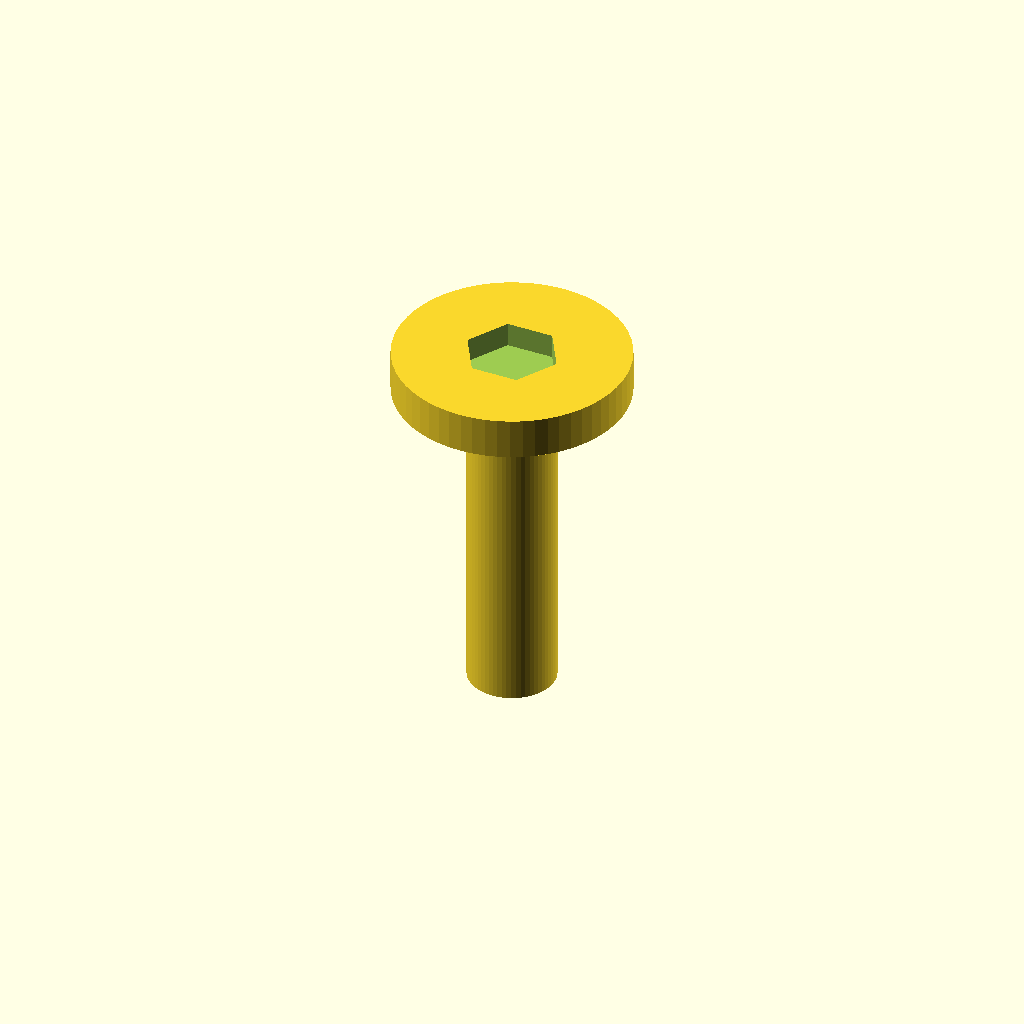
Cell 1: the model at its default parameters.
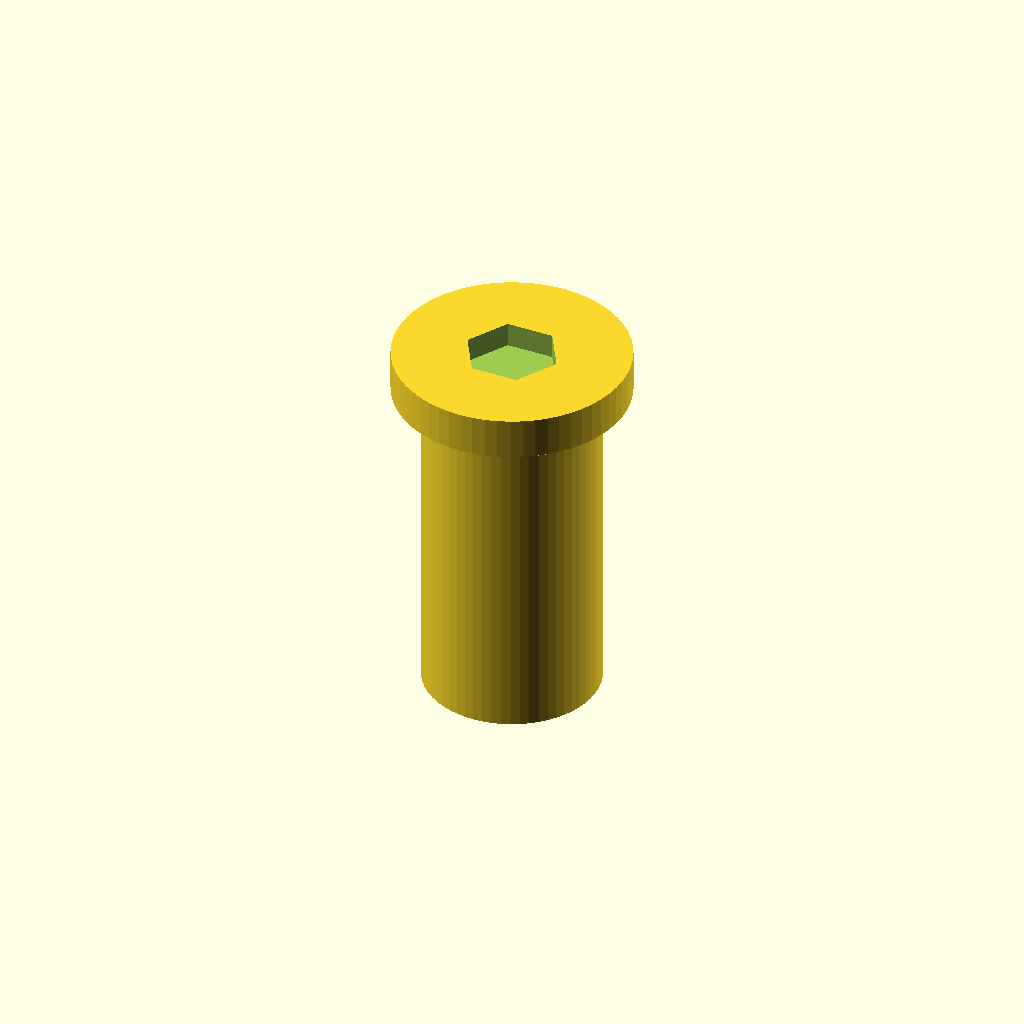
Cell 2 — shaft_d set to 21, the other parameters unchanged.
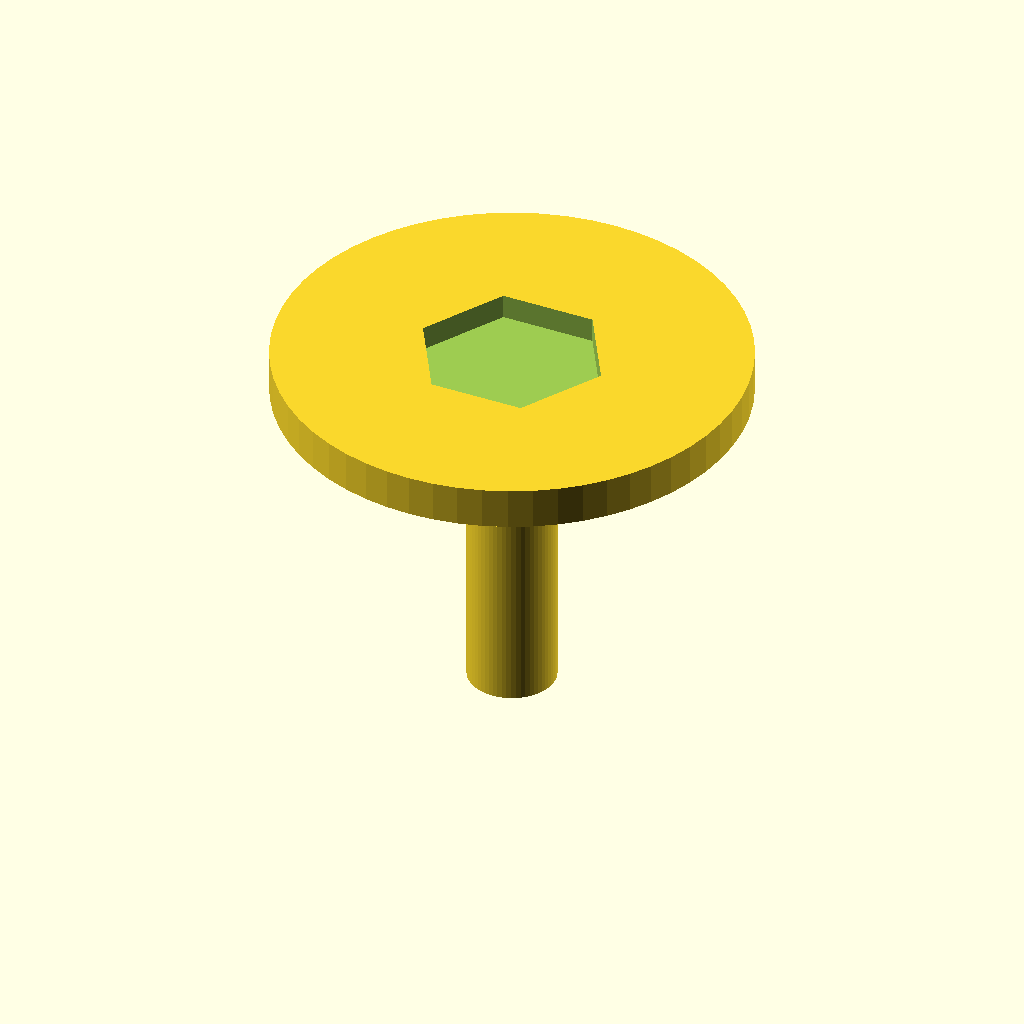
Cell 3 — head_d set to 56, the other parameters unchanged.
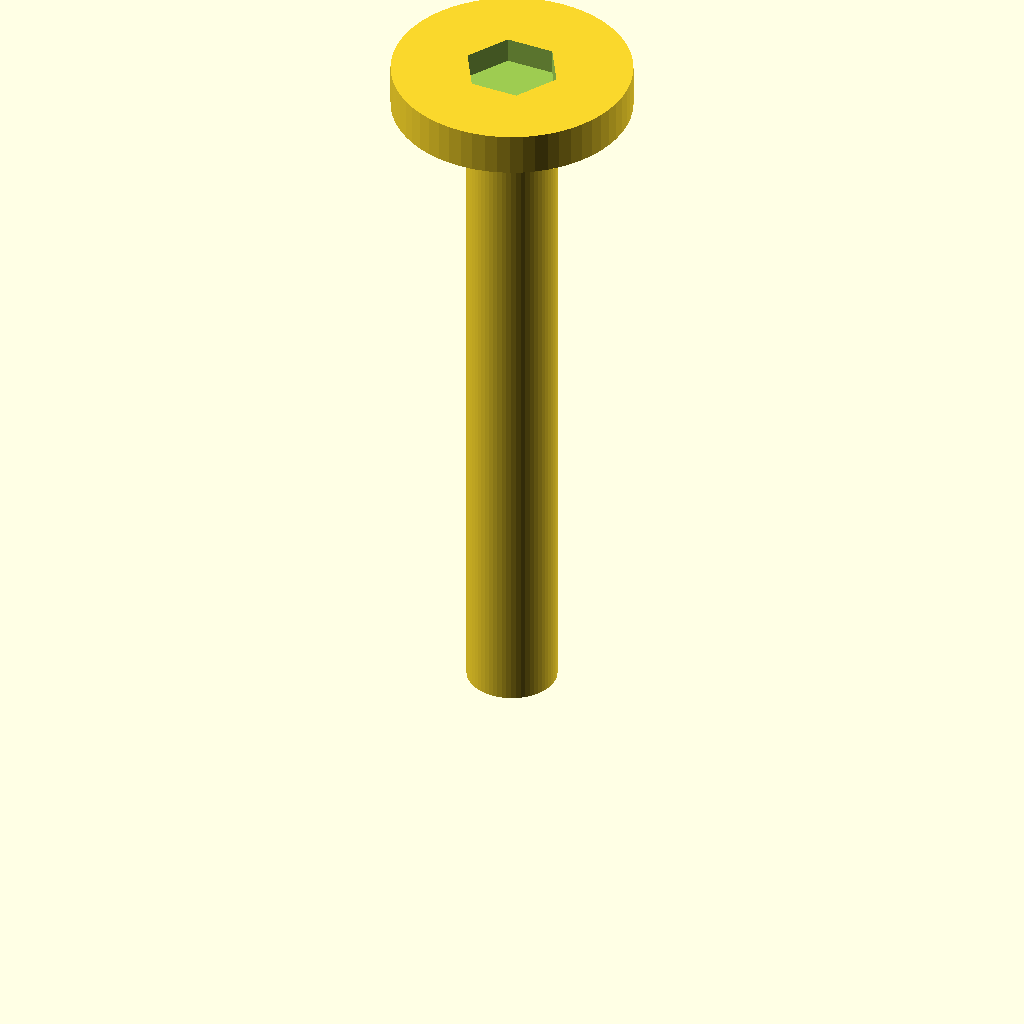
Cell 4: the same model with shaft_l = 80.
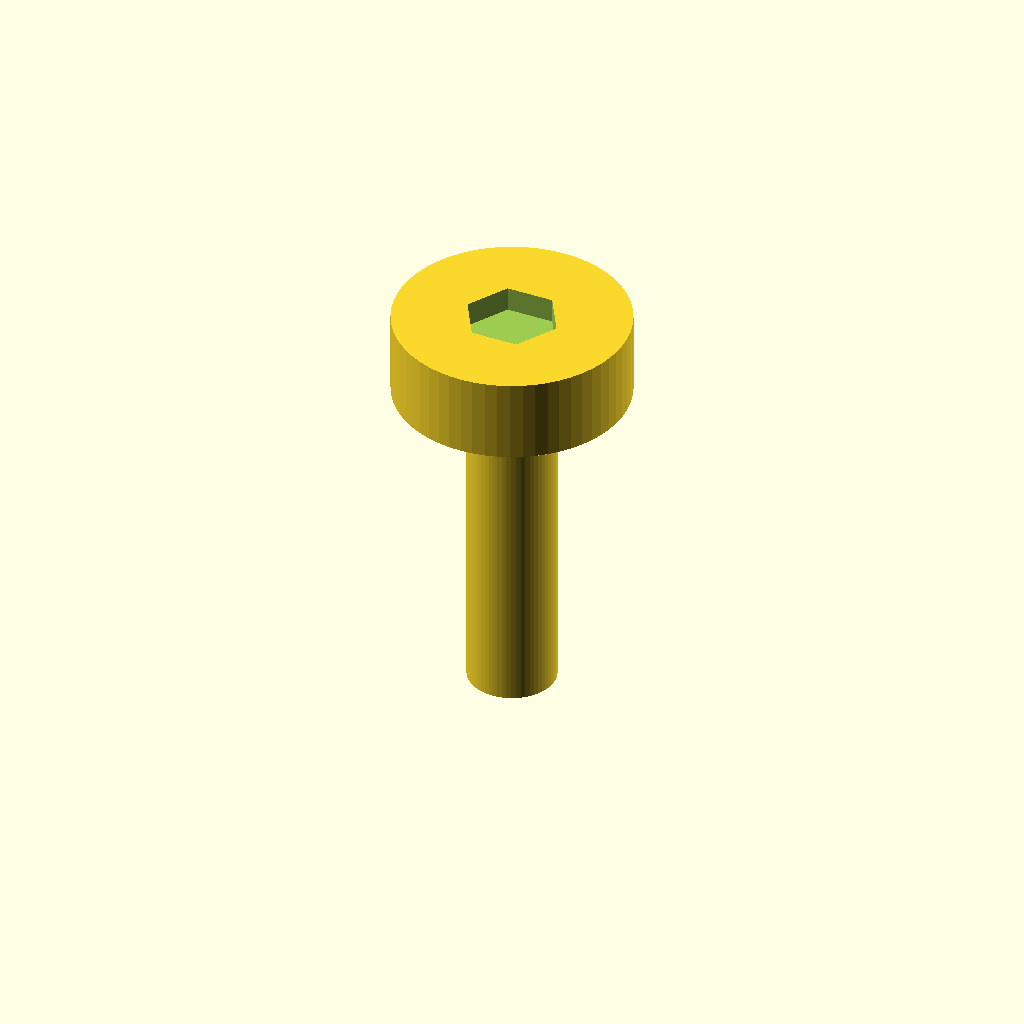
Cell 5: head_h = 10 (everything else at default).
One fixed orthographic camera (rotation 55°, 0°, 25°; colour scheme Cornfield) for every cell.
Source of the model, optional_data/data/parts/part_0607.scad:
// Thumb screw, smooth-shank representation.
$fn = 60;
eps = 0.02;
shaft_d = 10.5;
head_d = 28;
shaft_l = 40;
head_h = 5;
difference() {
    union() { cylinder(d = shaft_d, h = shaft_l); translate([0, 0, shaft_l]) cylinder(d = head_d, h = head_h); }
    translate([0, 0, shaft_l + head_h - 3 + eps]) cylinder(d = head_d * 0.35 / cos(30), h = 3 + eps, $fn = 6);
}
Customizer parameters (derived from the source; name, type, default, range or options):
eps: number, default 0.02
shaft_d: number, default 10.5
head_d: number, default 28
shaft_l: number, default 40
head_h: number, default 5
